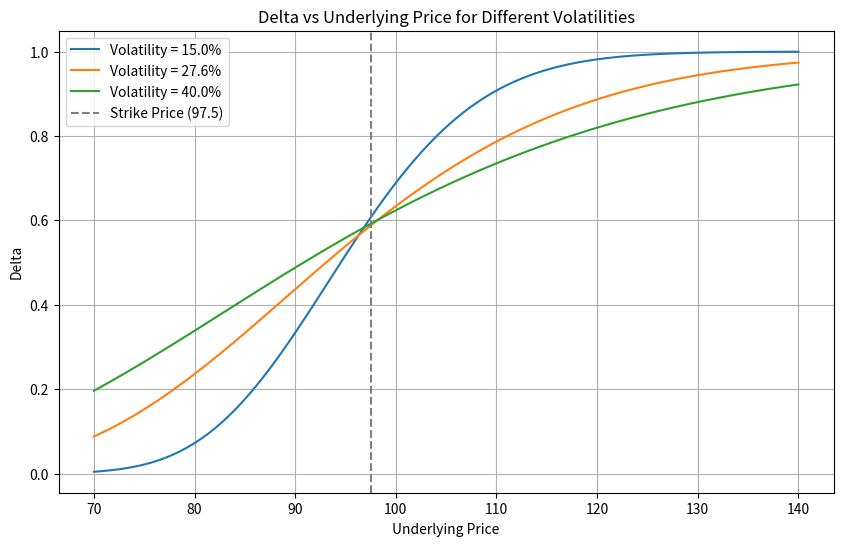

Reproduce this figure in Python.
import numpy as np
import matplotlib.pyplot as plt
from scipy.stats import norm
import os

def black_scholes_delta(S, K, T, r, sigma, option_type='call'):
    """
    计算Black-Scholes模型下的期权Delta
    :param S: 标的价格
    :param K: 行权价
    :param T: 剩余期限（年）
    :param r: 无风险利率（连续复利）
    :param sigma: 波动率
    :param option_type: 期权类型（'call'或'put'）
    :return: Delta值
    """
    d1 = (np.log(S / K) + (r + 0.5 * sigma ** 2) * T) / (sigma * np.sqrt(T))
    if option_type == 'call':
        delta = norm.cdf(d1)
    else:
        delta = norm.cdf(d1) - 1
    return delta

# 参数设置
K = 97.5  # 行权价
r = np.log(1 + 0.043)  # 连续复利转换
T = 0.58  # 剩余期限（年）
S_range = np.linspace(70, 140, 100)  # 标的价格范围
volatilities = [0.15, 0.276, 0.40]  # 波动率列表

# 计算Delta
deltas = {}
for sigma in volatilities:
    deltas[sigma] = [black_scholes_delta(S, K, T, r, sigma) for S in S_range]

# 绘制图形
plt.figure(figsize=(10, 6))
for sigma in volatilities:
    plt.plot(S_range, deltas[sigma], label=f'Volatility = {sigma * 100:.1f}%')

plt.axvline(x=K, color='gray', linestyle='--', label='Strike Price (97.5)')
plt.xlabel('Underlying Price')
plt.ylabel('Delta')
plt.title('Delta vs Underlying Price for Different Volatilities')
plt.legend()
plt.grid(True)

# 保存图形
figure_path = 'delta_vs_underlying.png'
plt.savefig(figure_path)
plt.close()

# 计算S=110, sigma=27.6%时的Delta
S_110 = 110
sigma_276 = 0.276
delta_at_s110 = black_scholes_delta(S_110, K, T, r, sigma_276)

# 存储结果
result = {
    'delta_at_s110': delta_at_s110,
    'figure_path': os.path.abspath(figure_path)
}

print(result)
